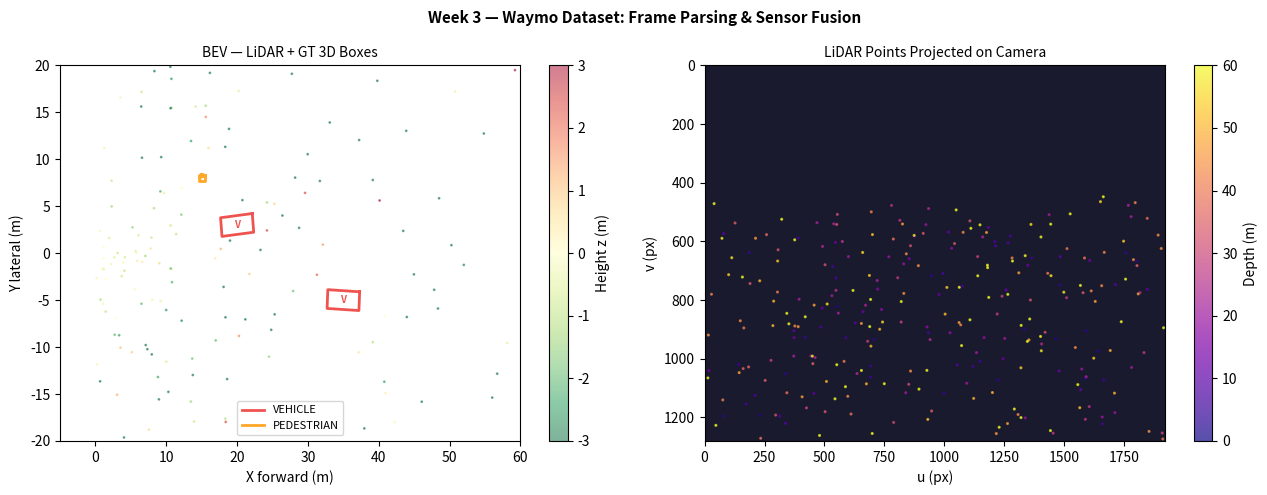

The script that saved this image: (Note: this script raises an exception after producing the figure.)
# Week 3 — Waymo Dataset Parsing
# Goal: Extract first frame image and point cloud from Waymo Open Dataset
# (This demo simulates the data structure since Waymo requires registration)
# -----------------------------------------------------------------------
import numpy as np
import matplotlib
matplotlib.use('Agg')
import matplotlib.pyplot as plt

# ── Waymo Open Dataset structure overview ───────────────────────────────
print("Waymo Open Dataset Structure:")
print("=" * 45)
print("""
TFRecord file (one per segment, ~20s of driving)
└── Frame (repeated, ~10Hz)
    ├── context
    │   ├── name (segment ID)
    │   └── stats (weather, time_of_day, ...)
    ├── timestamp_micros
    ├── images (5 cameras)
    │   ├── FRONT, FRONT_LEFT, FRONT_RIGHT
    │   ├── SIDE_LEFT, SIDE_RIGHT
    │   └── Each: {image bytes, camera_name, pose, ...}
    ├── laser_labels (3D ground truth boxes)
    │   └── Each: {type, box{center_x,y,z, width,length,height,heading}}
    └── lasers (LiDAR point clouds)
        ├── TOP lidar (64-beam, primary)
        └── FRONT, SIDE_LEFT, SIDE_RIGHT, REAR lidars
""")

# ── Simulate a Waymo frame ───────────────────────────────────────────────
np.random.seed(3)

def simulate_waymo_frame():
    """Simulate a single Waymo frame with sensor data."""
    # Camera intrinsics (approximate Waymo FRONT camera)
    fx, fy = 2000, 2000  # focal length pixels
    cx, cy = 960, 640    # principal point
    K = np.array([[fx, 0, cx],
                  [0, fy, cy],
                  [0,  0,  1]])

    # Simulate LiDAR points (TOP lidar: ~120k points per frame)
    N = 2000  # reduced for demo
    r     = np.random.uniform(1, 70, N)       # range [1, 70m]
    theta = np.random.uniform(-np.pi, np.pi, N)  # azimuth
    phi   = np.random.uniform(-0.3, 0.1, N)   # elevation [-17°, +5°]

    x = r * np.cos(phi) * np.cos(theta)
    y = r * np.cos(phi) * np.sin(theta)
    z = r * np.sin(phi)
    intensity = np.random.uniform(0, 1, N)
    points = np.column_stack([x, y, z, intensity])

    # Ground truth 3D boxes (cars in front)
    boxes = [
        {'type': 'VEHICLE', 'cx': 20, 'cy':  3, 'cz': 1.0,
         'l': 4.5, 'w': 2.0, 'h': 1.6, 'heading': 0.1},
        {'type': 'VEHICLE', 'cx': 35, 'cy': -5, 'cz': 1.0,
         'l': 4.5, 'w': 2.0, 'h': 1.6, 'heading': -0.05},
        {'type': 'PEDESTRIAN', 'cx': 15, 'cy': 8, 'cz': 0.9,
         'l': 0.8, 'w': 0.6, 'h': 1.8, 'heading': 0.0},
    ]

    # Extrinsic: LiDAR to camera (approximate)
    T_lidar_to_cam = np.array([
        [ 0, -1,  0,  0.1],
        [ 0,  0, -1,  0.3],
        [ 1,  0,  0,  1.5],
        [ 0,  0,  0,  1.0],
    ])
    return points, boxes, K, T_lidar_to_cam

points, boxes, K, T_ext = simulate_waymo_frame()

# ── Project LiDAR points onto camera image ──────────────────────────────
def project_lidar_to_image(pts, K, T_ext, img_w=1920, img_h=1280):
    ones = np.ones((len(pts), 1))
    pts_h = np.hstack([pts[:, :3], ones])          # (N,4)
    pts_cam = (T_ext @ pts_h.T).T                  # (N,4)

    # Keep points in front of camera (z > 0)
    mask = pts_cam[:, 2] > 0.5
    pts_cam = pts_cam[mask]
    intens  = pts[mask, 3]

    # Project
    uvw = (K @ pts_cam[:, :3].T).T                 # (N,3)
    u = uvw[:, 0] / uvw[:, 2]
    v = uvw[:, 1] / uvw[:, 2]

    # Keep points inside image bounds
    in_bounds = (u >= 0) & (u < img_w) & (v >= 0) & (v < img_h)
    return u[in_bounds], v[in_bounds], intens[in_bounds], pts_cam[in_bounds, 2]

u, v, intens, depth = project_lidar_to_image(points, K, T_ext)
print(f"Simulated frame: {len(points):,} LiDAR points")
print(f"  → {len(u):,} projected onto camera image")
print(f"\nGround truth boxes ({len(boxes)}):")
for b in boxes:
    print(f"  {b['type']:12s} at ({b['cx']:5.1f}, {b['cy']:5.1f}, {b['cz']:4.1f})m  "
          f"size={b['l']}x{b['w']}x{b['h']}m")

# ── Visualize ────────────────────────────────────────────────────────────
fig, axes = plt.subplots(1, 2, figsize=(13, 5))

# BEV with GT boxes
ax1 = axes[0]
fore = points[points[:, 0] > 0]
sc = ax1.scatter(fore[::3, 0], fore[::3, 1],
                 c=fore[::3, 2], cmap='RdYlGn_r',
                 s=1, alpha=0.5, vmin=-3, vmax=3)
plt.colorbar(sc, ax=ax1, label='Height z (m)')
COLORS = {'VEHICLE': '#ef5350', 'PEDESTRIAN': '#ffa726'}
for b in boxes:
    heading = b['heading']
    cos_h, sin_h = np.cos(heading), np.sin(heading)
    l, w = b['l']/2, b['w']/2
    corners_local = np.array([[ l, w],[ l,-w],[-l,-w],[-l, w]])
    cx, cy = b['cx'], b['cy']
    corners = np.array([[cos_h*dx - sin_h*dy + cx,
                          sin_h*dx + cos_h*dy + cy]
                         for dx, dy in corners_local])
    corners = np.vstack([corners, corners[0]])
    ax1.plot(corners[:,0], corners[:,1], '-', lw=2,
             color=COLORS[b['type']], label=b['type'])
    ax1.text(b['cx'], b['cy'], b['type'][0], ha='center', va='center',
             fontsize=7, fontweight='bold', color=COLORS[b['type']])
ax1.set_xlim(-5, 60); ax1.set_ylim(-20, 20)
ax1.set_xlabel('X forward (m)'); ax1.set_ylabel('Y lateral (m)')
ax1.set_title('BEV — LiDAR + GT 3D Boxes', fontsize=10)
handles = [plt.Line2D([0],[0],color=c,lw=2,label=t) for t,c in COLORS.items()]
ax1.legend(handles=handles, fontsize=8)

# Camera projection
ax2 = axes[1]
ax2.set_facecolor('#1a1a2e')
sc2 = ax2.scatter(u, v, c=depth, cmap='plasma',
                  s=1.5, alpha=0.7, vmin=0, vmax=60)
plt.colorbar(sc2, ax=ax2, label='Depth (m)')
ax2.set_xlim(0, 1920); ax2.set_ylim(1280, 0)
ax2.set_title('LiDAR Points Projected on Camera', fontsize=10)
ax2.set_xlabel('u (px)'); ax2.set_ylabel('v (px)')

plt.suptitle('Week 3 — Waymo Dataset: Frame Parsing & Sensor Fusion', fontsize=11, fontweight='bold')
plt.tight_layout()
plt.savefig('/tmp/week03.png', dpi=90, bbox_inches='tight')
print("\nPlot saved!")
